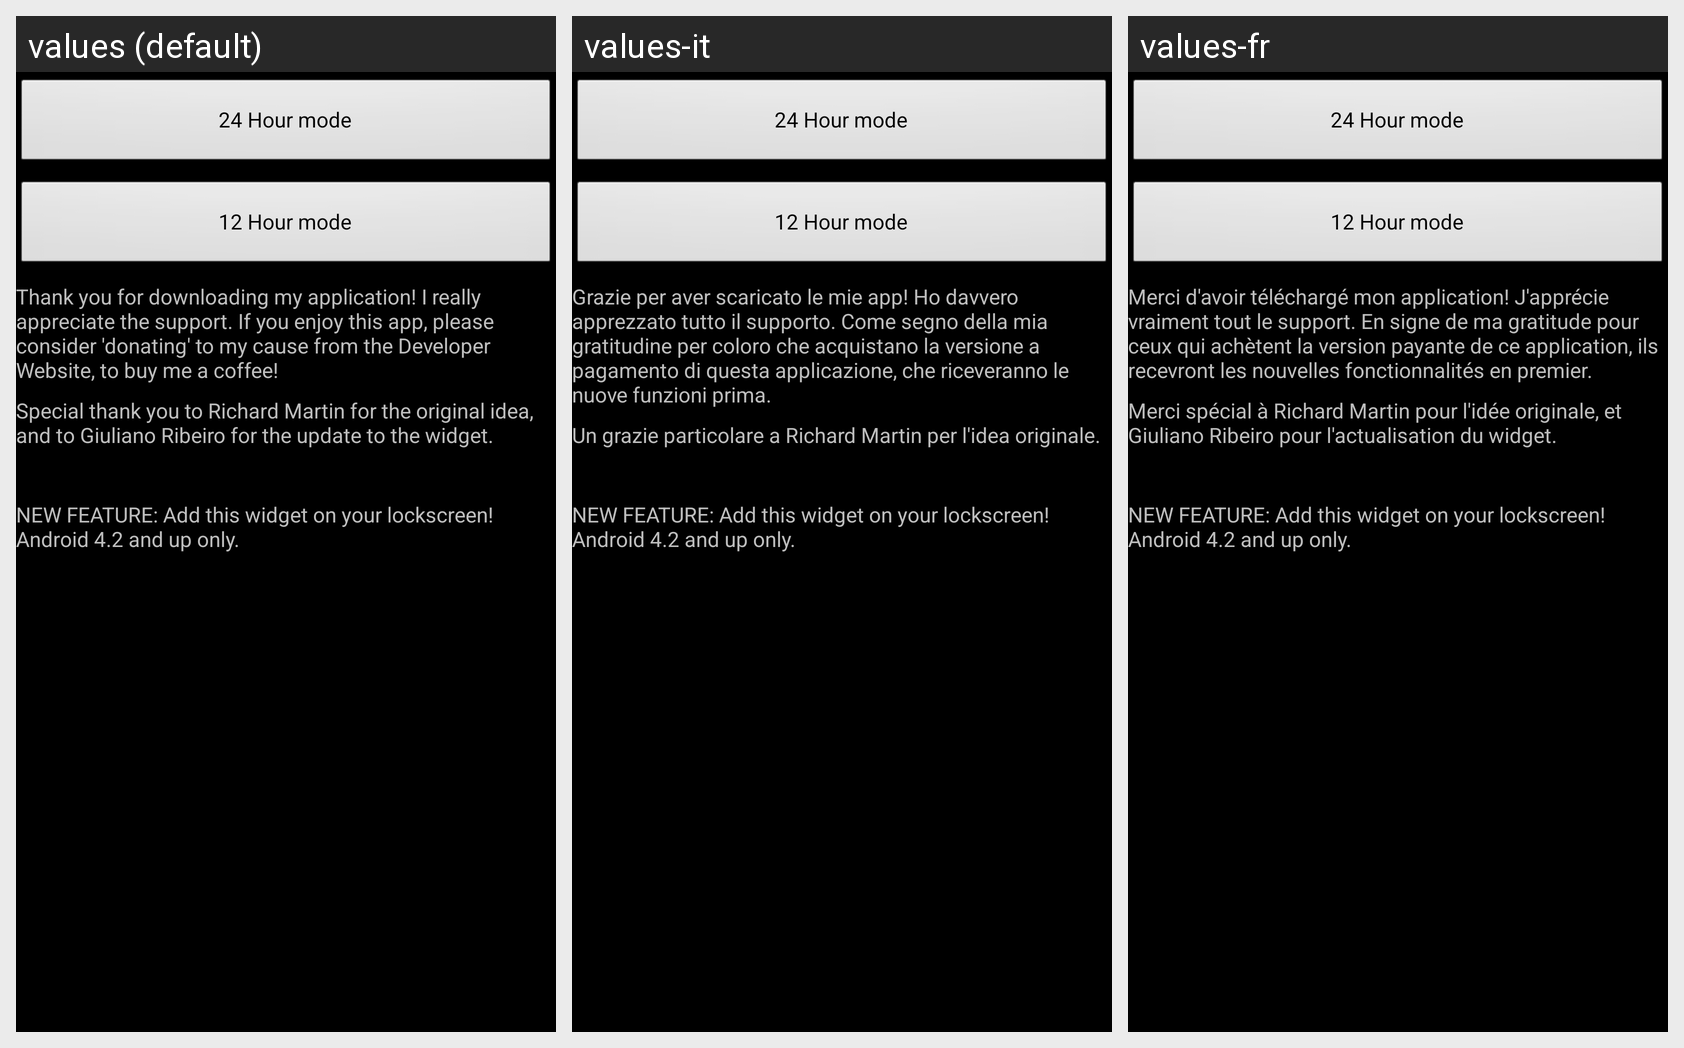

The Android screen above is rendered under several locales of the same app. Produce the string resources it draws, with the default and per-locale values.
Android screen res/layout/tom_clock_v1_configure.xml rendered under 3 locales, left to right: values (default), values-it, values-fr. Device: Nexus 5 (rendered at 1080×1920; each locale shown at half size, 540×960, under a caption strip naming it); theme android:Theme.NoTitleBar.
Strings drawn on this screen, with the default value and each locale's value (text and hints the layout hard-codes, and strings that could not be matched under every locale, appear in the picture but are not listed):

message
  values: Thank you for downloading my application! I really appreciate the support. If you enjoy this app, please consider 'donating' to my cause from the Developer Website, to buy me a coffee!
  values-it: Grazie per aver scaricato le mie app! Ho davvero apprezzato tutto il supporto. Come segno della mia gratitudine per coloro che acquistano la versione a pagamento di questa applicazione, che riceveranno le nuove funzioni prima.
  values-fr: Merci d'avoir téléchargé mon application! J'apprécie vraiment tout le support. En signe de ma gratitude pour ceux qui achètent la version payante de ce application, ils recevront les nouvelles fonctionnalités en premier.

thanks
  values: Special thank you to Richard Martin for the original idea, and to Giuliano Ribeiro for the update to the widget.
  values-it: Un grazie particolare a Richard Martin per l'idea originale.
  values-fr: Merci spécial à Richard Martin pour l'idée originale, et Giuliano Ribeiro pour l'actualisation du widget.

widgetinfo
  values: NEW FEATURE: Add this widget on your lockscreen! Android 4.2 and up only.
  values-it: NEW FEATURE: Add this widget on your lockscreen! Android 4.2 and up only.  [not translated; the default value is used]
  values-fr: NEW FEATURE: Add this widget on your lockscreen! Android 4.2 and up only.  [not translated; the default value is used]
